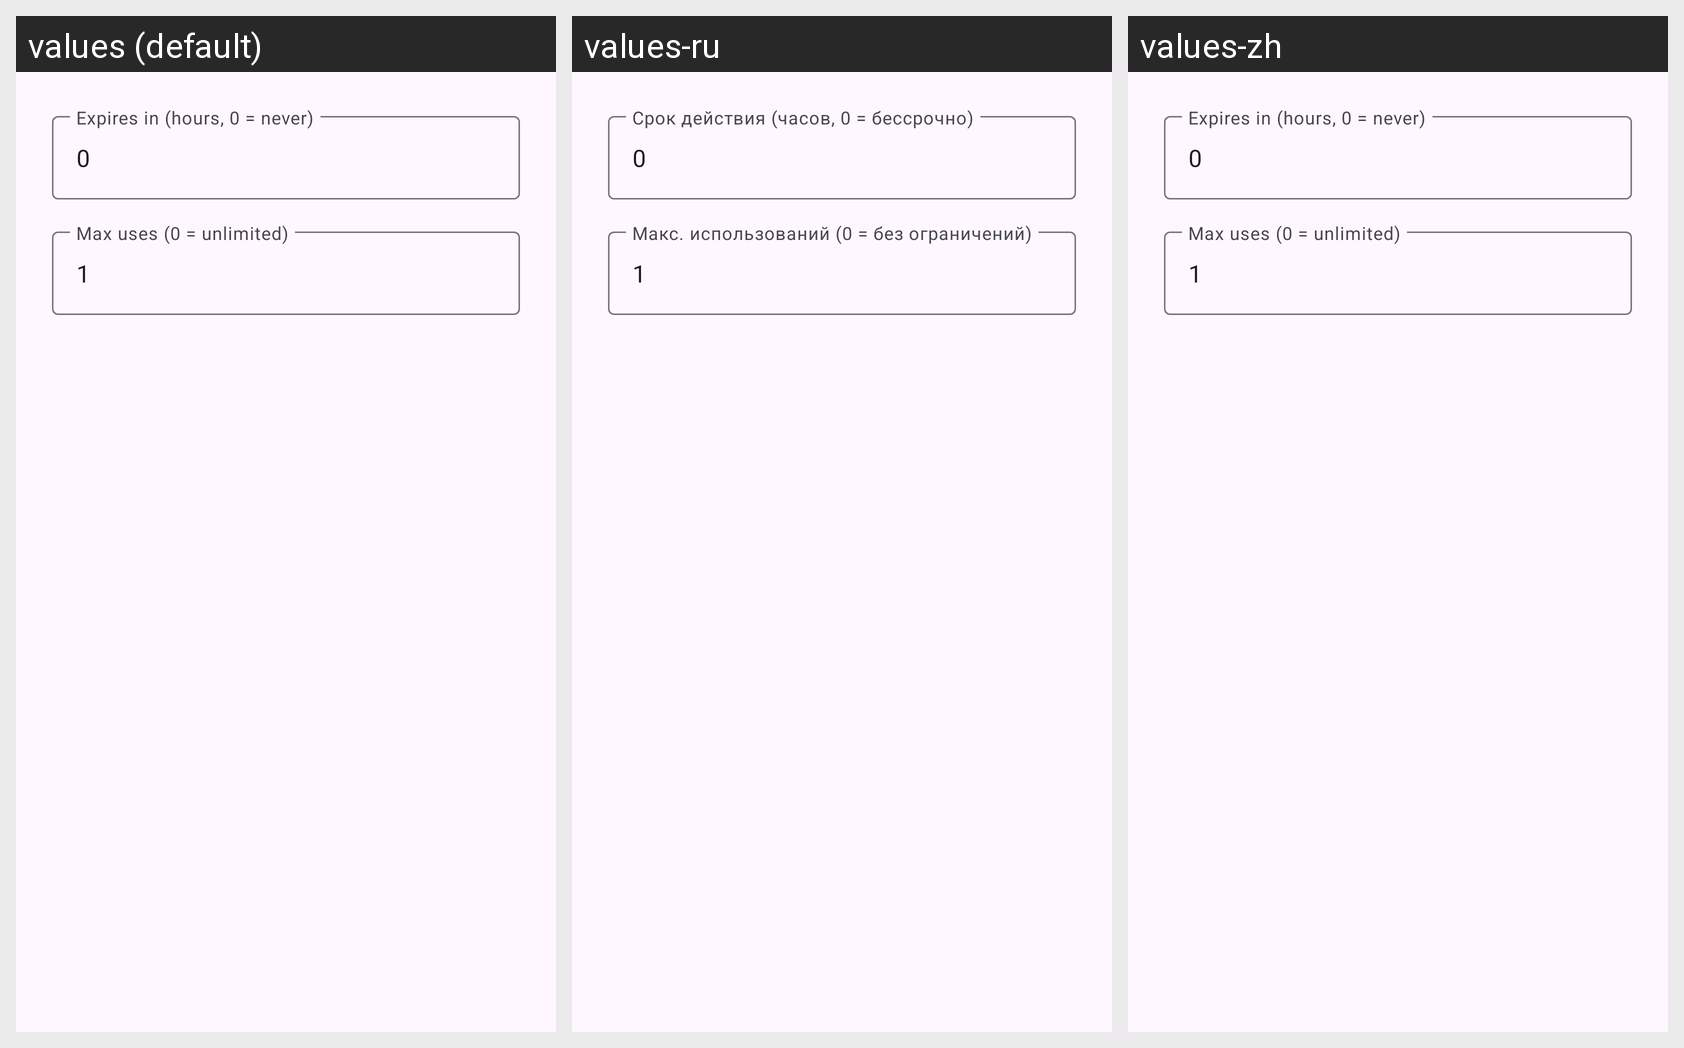

Here is an Android app screen in its default locale and in the app's own translations. Write out the translated-string differences for the strings that appear on this screen.
Android screen res/layout/dialog_generate_invite_code.xml rendered under 3 locales, left to right: values (default), values-ru, values-zh. Device: Nexus 5 (rendered at 1080×1920; each locale shown at half size, 540×960, under a caption strip naming it); theme Theme.MsgClientAndroid.
Strings drawn on this screen, with the default value and each locale's value (text and hints the layout hard-codes, and strings that could not be matched under every locale, appear in the picture but are not listed):

company_code_expires_hours
  values: Expires in (hours, 0 = never)
  values-ru: Срок действия (часов, 0 = бессрочно)
  values-zh: Expires in (hours, 0 = never)  [not translated; the default value is used]

company_code_max_uses
  values: Max uses (0 = unlimited)
  values-ru: Макс. использований (0 = без ограничений)
  values-zh: Max uses (0 = unlimited)  [not translated; the default value is used]
